Image classification data set "data" (bhavesh0706/TB-Screen-AI on GitHub). Class labels (2): normal, tuberculosis.

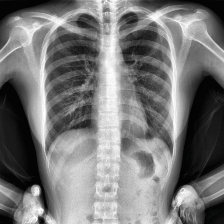
Label: normal

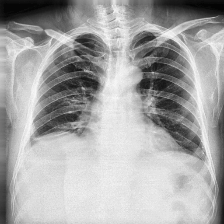
Label: tuberculosis

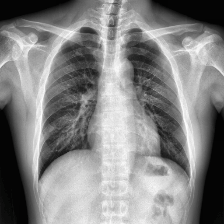
Label: normal

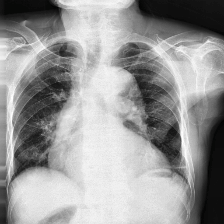
Label: tuberculosis

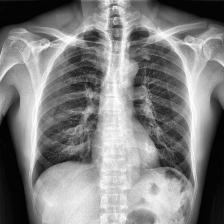
Label: normal

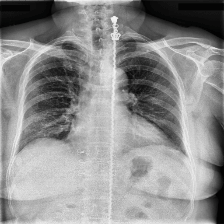
Label: tuberculosis
